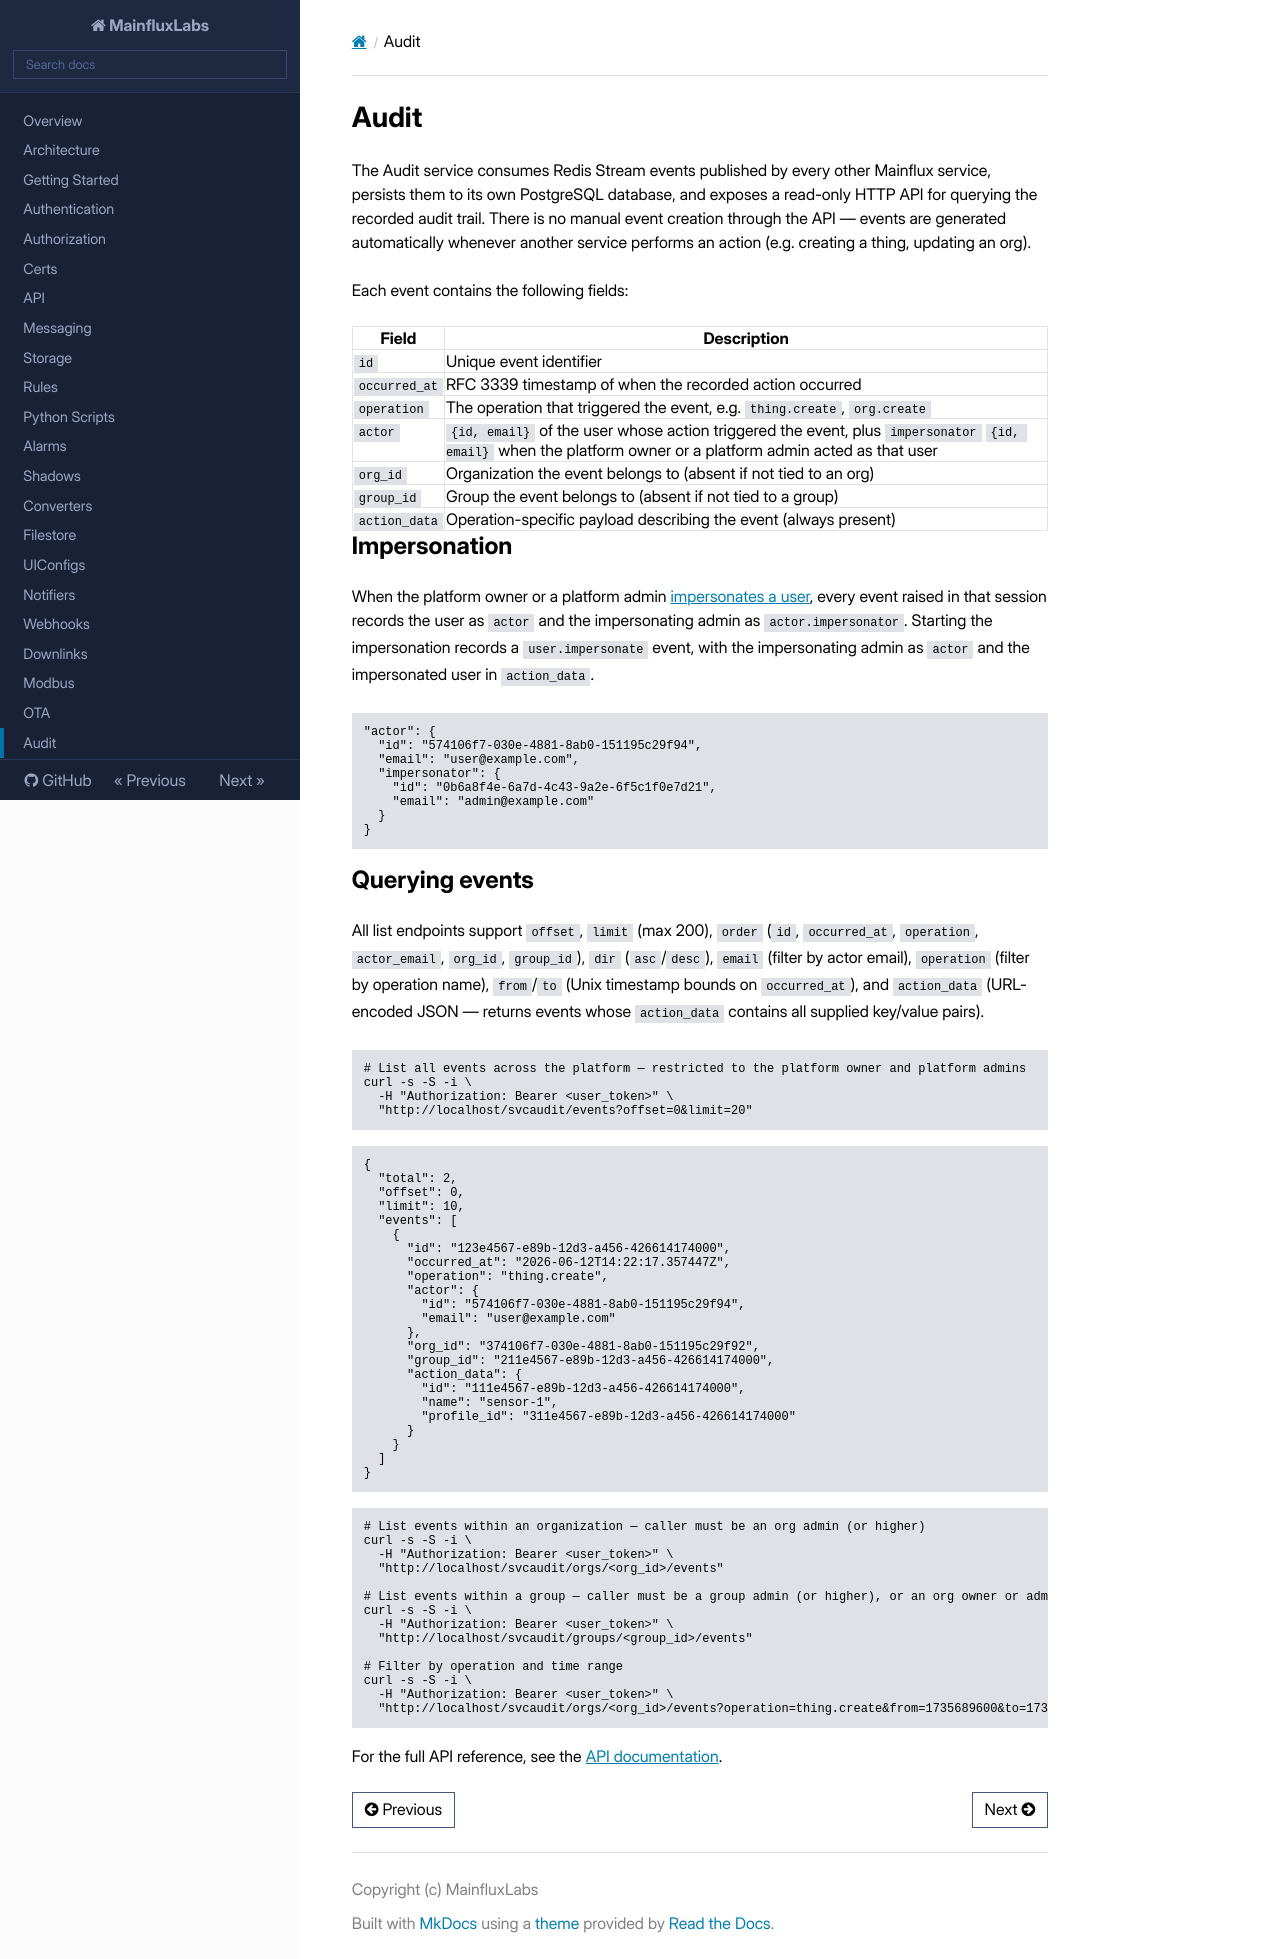

repository: MainfluxLabs/docs · page: audit/index.html · generator: mkdocs

# Audit

The Audit service consumes Redis Stream events published by every other Mainflux service, persists them to its own PostgreSQL database, and exposes a read-only HTTP API for querying the recorded audit trail. There is no manual event creation through the API — events are generated automatically whenever another service performs an action (e.g. creating a thing, updating an org).

Each event contains the following fields:

| Field         | Description                                                                                                                                                  |
| ------------- | ------------------------------------------------------------------------------------------------------------------------------------------------------------ |
| `id`          | Unique event identifier                                                                                                                                      |
| `occurred_at` | RFC 3339 timestamp of when the recorded action occurred                                                                                                      |
| `operation`   | The operation that triggered the event, e.g. `thing.create`, `org.create`                                                                                    |
| `actor`       | `{id, email}` of the user whose action triggered the event, plus `impersonator` `{id, email}` when the platform owner or a platform admin acted as that user |
| `org_id`      | Organization the event belongs to (absent if not tied to an org)                                                                                             |
| `group_id`    | Group the event belongs to (absent if not tied to a group)                                                                                                   |
| `action_data` | Operation-specific payload describing the event (always present)                                                                                             |

## Impersonation

When the platform owner or a platform admin [impersonates a user](api.md#impersonate-user), every event raised in that session records the user as `actor` and the impersonating admin as `actor.impersonator`. Starting the impersonation records a `user.impersonate` event, with the impersonating admin as `actor` and the impersonated user in `action_data`.

```json
"actor": {
  "id": "574106f7-030e-4881-8ab0-151195c29f94",
  "email": "user@example.com",
  "impersonator": {
    "id": "0b6a8f4e-6a7d-4c43-9a2e-6f5c1f0e7d21",
    "email": "admin@example.com"
  }
}
```

## Querying events

All list endpoints support `offset`, `limit` (max 200), `order` (`id`, `occurred_at`, `operation`, `actor_email`, `org_id`, `group_id`), `dir` (`asc`/`desc`), `email` (filter by actor email), `operation` (filter by operation name), `from`/`to` (Unix timestamp bounds on `occurred_at`), and `action_data` (URL-encoded JSON — returns events whose `action_data` contains all supplied key/value pairs).

```bash
# List all events across the platform — restricted to the platform owner and platform admins
curl -s -S -i \
  -H "Authorization: Bearer <user_token>" \
  "http://localhost/svcaudit/events?offset=0&limit=20"
```

```json
{
  "total": 2,
  "offset": 0,
  "limit": 10,
  "events": [
    {
      "id": "123e4567-e89b-12d3-a456-426614174000",
      "occurred_at": "2026-06-12T14:22:17.357447Z",
      "operation": "thing.create",
      "actor": {
        "id": "574106f7-030e-4881-8ab0-151195c29f94",
        "email": "user@example.com"
      },
      "org_id": "374106f7-030e-4881-8ab0-151195c29f92",
      "group_id": "211e4567-e89b-12d3-a456-426614174000",
      "action_data": {
        "id": "111e4567-e89b-12d3-a456-426614174000",
        "name": "sensor-1",
        "profile_id": "311e4567-e89b-12d3-a456-426614174000"
      }
    }
  ]
}
```

```bash
# List events within an organization — caller must be an org admin (or higher)
curl -s -S -i \
  -H "Authorization: Bearer <user_token>" \
  "http://localhost/svcaudit/orgs/<org_id>/events"

# List events within a group — caller must be a group admin (or higher), or an org owner or admin
curl -s -S -i \
  -H "Authorization: Bearer <user_token>" \
  "http://localhost/svcaudit/groups/<group_id>/events"

# Filter by operation and time range
curl -s -S -i \
  -H "Authorization: Bearer <user_token>" \
  "http://localhost/svcaudit/orgs/<org_id>/events?operation=thing.create&from=1735689600&to=1738368000"
```

For the full API reference, see the [API documentation](https://mainfluxlabs.github.io/docs/swagger/).
